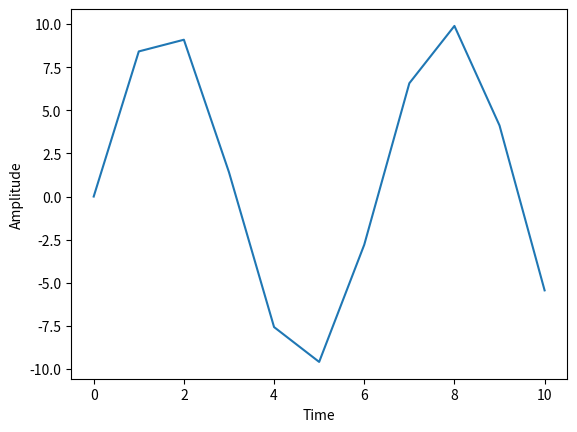

Here is the Python script that generated this plot:
import matplotlib.pyplot as plt
import math
import random

# point values
x = []
y = []

# Generic parameters
amplitude = 10
frequency = 5
start_window = 0
end_window = 10
phaze_shift = 5
sample_rate = 1

# parameters for function transformation
x_shift = 0
y_shift = 0
# negative values reflect opposite of positive
x_reflect = 1
y_reflect = 1
# compresses : x > 1 and stretch : 0 < x < 1
# NOTE: use postive values for compress parameters to avoid double negatives with reflect parameters
x_compress = 1
y_compress = 1

# Parameters for pulse wave
pulse_period = 2
pulse_frequency = 5
pulse_amplitude = 20


# sine wave function
def sine_wave(amplitude, frequency, x_shift, y_shift, x_reflect, y_reflect, x_compress, y_compress, start_window = 0, end_window = 10):
  for i in range(start_window, end_window + 1):
    x.append(i)
    y.append(y_reflect * y_compress * ((math.sin(x_reflect * x_compress * i + x_shift) * amplitude) + y_shift))

# smooth pulse wave function
def pulse_wave_smooth(pulse_period, pulse_frequency, pulse_amplitude, start_window = 0, end_window = 10):
  high_period = pulse_amplitude / 2
  low_period = -(pulse_amplitude / 2)
  y_val = low_period
  count = pulse_period
  for i in range(start_window, end_window + 1):
    x.append(i)
    y.append(y_val)
    count += 1
    if count == pulse_period:
      y_val = low_period
    if (i % pulse_frequency == 0):
      y_val = high_period
      count = 0

# sharp pulse wave function
def pulse_wave_sharp(pulse_period, pulse_frequency, pulse_amplitude, start_window = 0, end_window = 10):
  high_period = pulse_amplitude / 2
  low_period = -(pulse_amplitude / 2)
  y_val = low_period
  count = pulse_period
  for i in range(start_window, end_window + 1):
    x.append(i)
    y.append(y_val)
    count += 1
    if count == pulse_period:
      x.append(i)
      y_val = low_period
      y.append(y_val)
    if (i % pulse_frequency == 0):
      x.append(i)
      y_val = high_period
      y.append(y_val)
      count = 0

# rabid riser wave function
def riser_wave(start_window = 0, end_window = 10):
  for i in range(start_window, end_window + 1):
    x.append(i)
    y.append(math.sin(math.pi * i))

# random wave function
def random_wave(amplitude, start_window = 0, end_window = 10):
  for i in range(start_window, end_window + 1):
    x.append(i)
    y.append(random.random() * amplitude)

# Select wave function
sine_wave(amplitude, frequency, x_shift, y_shift, x_reflect, y_reflect, x_compress, y_compress, start_window, end_window)

# pulse_wave_smooth(pulse_period, pulse_frequency, pulse_amplitude, start_window, end_window)

# pulse_wave_sharp(pulse_period, pulse_frequency, pulse_amplitude, start_window, end_window)

# riser_wave(start_window, end_window)

# random_wave(amplitude, start_window, end_window)

# phaze function
# Note: phaze function does not work for sharp pulse wave
def phaze(ls, phaze):
  phazed = []
  multiplier = int((phaze / len(ls)) - (phaze / len(ls) % 1))
  for i in range(0, len(ls)):
    if (phaze >= 0):
      if i - phaze >= 0 and i - phaze < len(ls):
        phazed.append(ls[i - phaze])
      if i - phaze < 0:
        if phaze < (len(ls) * 2):
          phazed.append(ls[len(ls) + i - phaze])
        else:
          phazed.append(ls[(len(ls) * multiplier) + i - phaze])
    else:
      phazed.append(ls[(len(ls) * multiplier) + i - phaze])
  return phazed
# y = phaze(y, phaze_shift)

# Render Display
fig, ax = plt.subplots()
ax.plot(x, y)
plt.ylabel('Amplitude')
plt.xlabel('Time')
plt.show()